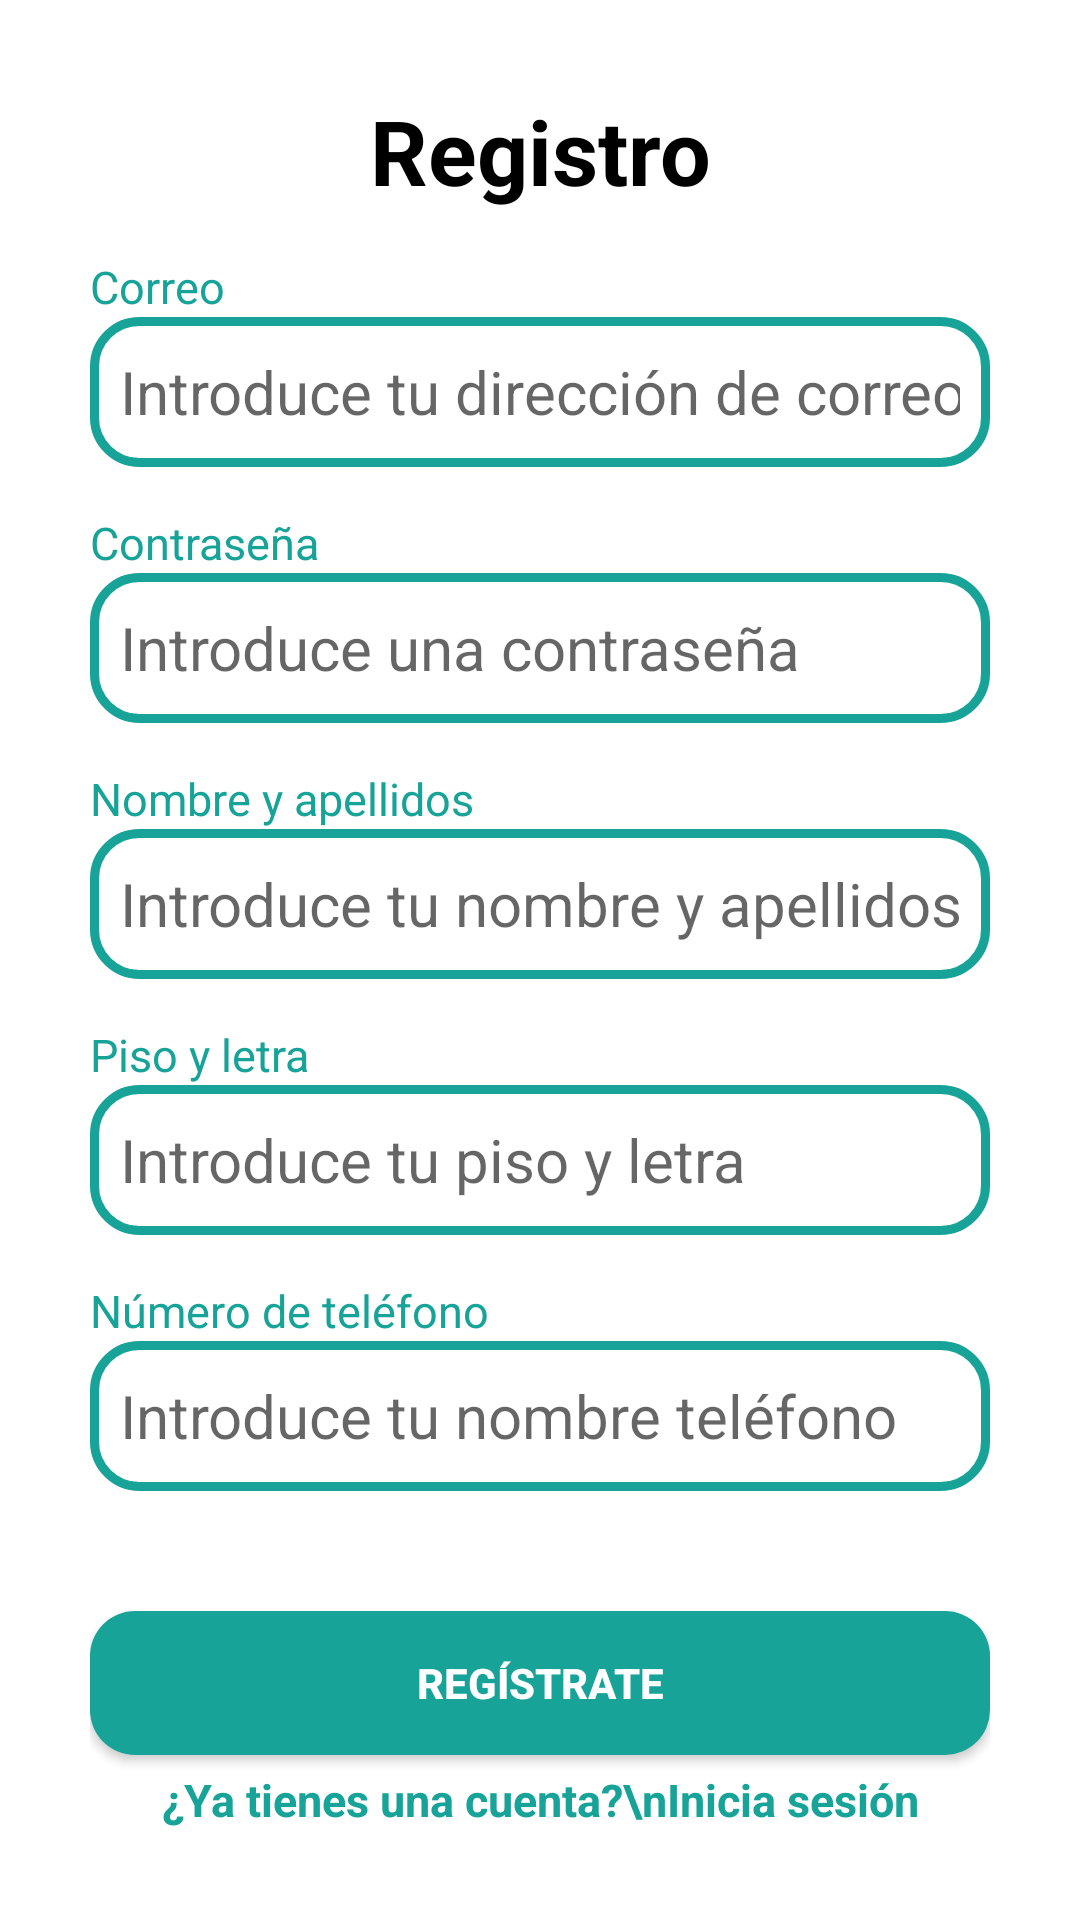

Reconstruct the res/layout file that produces this screen, plus the resources it refers to.
<!-- AndroidManifest.xml: application theme Theme.GestionIncidenciasVecinos -->
<!-- res/layout/activity_registro.xml -->
<?xml version="1.0" encoding="utf-8"?>
<androidx.constraintlayout.widget.ConstraintLayout xmlns:android="http://schemas.android.com/apk/res/android"
    xmlns:app="http://schemas.android.com/apk/res-auto"
    xmlns:tools="http://schemas.android.com/tools"
    android:id="@+id/main"
    android:layout_width="match_parent"
    android:layout_height="match_parent"
    android:background="@color/white"
    android:padding="30dp"
    tools:context=".RegistroActivity">

    
    <TextView
        android:id="@+id/tvTituloRegistro"
        android:layout_width="wrap_content"
        android:layout_height="wrap_content"
        app:layout_constraintStart_toStartOf="parent"
        app:layout_constraintEnd_toEndOf="parent"
        app:layout_constraintTop_toTopOf="parent"
        android:text="Registro"
        android:textColor="@color/black"
        android:textSize="30sp"
        android:textStyle="bold"/>

    
    <TextView
        android:id="@+id/tvCorreoRegistro"
        android:layout_width="wrap_content"
        android:layout_height="wrap_content"
        app:layout_constraintTop_toBottomOf="@id/tvTituloRegistro"
        app:layout_constraintStart_toStartOf="@id/etCorreoRegistro"
        android:layout_marginTop="@dimen/margin_mediano"
        android:text="Correo"
        android:textSize="15sp"
        android:textColor="@color/color_principal"/>

    <EditText
        android:id="@+id/etCorreoRegistro"
        android:layout_width="match_parent"
        android:layout_height="50dp"
        app:layout_constraintStart_toStartOf="parent"
        app:layout_constraintEnd_toEndOf="parent"
        app:layout_constraintTop_toBottomOf="@id/tvCorreoRegistro"
        android:background="@drawable/et_borde_login"
        android:hint="Introduce tu dirección de correo"
        android:textSize="20sp"
        android:textColor="@color/black"
        android:singleLine="true"/>

    
    <TextView
        android:id="@+id/tvPwdRegistro"
        android:layout_width="wrap_content"
        android:layout_height="wrap_content"
        app:layout_constraintTop_toBottomOf="@id/etCorreoRegistro"
        app:layout_constraintStart_toStartOf="@id/etPwdRegistro"
        android:layout_marginTop="@dimen/margin_mediano"
        android:text="Contraseña"
        android:textSize="15sp"
        android:textColor="@color/color_principal"/>

    <EditText
        android:id="@+id/etPwdRegistro"
        android:inputType="textPassword"
        android:layout_width="match_parent"
        android:layout_height="50dp"
        app:layout_constraintStart_toStartOf="parent"
        app:layout_constraintEnd_toEndOf="parent"
        app:layout_constraintTop_toBottomOf="@id/tvPwdRegistro"
        android:background="@drawable/et_borde_login"
        android:hint="Introduce una contraseña"
        android:textSize="20sp"
        android:textColor="@color/black"
        android:singleLine="true"/>

    
    <TextView
        android:id="@+id/tvNombreApellidosRegistro"
        android:layout_width="wrap_content"
        android:layout_height="wrap_content"
        app:layout_constraintTop_toBottomOf="@id/etPwdRegistro"
        app:layout_constraintStart_toStartOf="@id/etNombreApellidosRegistro"
        android:layout_marginTop="@dimen/margin_mediano"
        android:text="Nombre y apellidos"
        android:textSize="15sp"
        android:textColor="@color/color_principal"/>

    <EditText
        android:id="@+id/etNombreApellidosRegistro"
        android:layout_width="match_parent"
        android:layout_height="50dp"
        app:layout_constraintStart_toStartOf="parent"
        app:layout_constraintEnd_toEndOf="parent"
        app:layout_constraintTop_toBottomOf="@id/tvNombreApellidosRegistro"
        android:background="@drawable/et_borde_login"
        android:hint="Introduce tu nombre y apellidos"
        android:textSize="20sp"
        android:textColor="@color/black"
        android:singleLine="true"/>

    
    <TextView
        android:id="@+id/tvPisoLetra"
        android:layout_width="wrap_content"
        android:layout_height="wrap_content"
        app:layout_constraintTop_toBottomOf="@id/etNombreApellidosRegistro"
        app:layout_constraintStart_toStartOf="@id/etPisoLetra"
        android:layout_marginTop="@dimen/margin_mediano"
        android:text="Piso y letra"
        android:textSize="15sp"
        android:textColor="@color/color_principal"/>

    <EditText
        android:id="@+id/etPisoLetra"
        android:layout_width="match_parent"
        android:layout_height="50dp"
        app:layout_constraintStart_toStartOf="parent"
        app:layout_constraintEnd_toEndOf="parent"
        app:layout_constraintTop_toBottomOf="@id/tvPisoLetra"
        android:background="@drawable/et_borde_login"
        android:hint="Introduce tu piso y letra"
        android:textSize="20sp"
        android:textColor="@color/black"
        android:singleLine="true"/>

    
    <TextView
        android:id="@+id/tvNumTelefono"
        android:layout_width="wrap_content"
        android:layout_height="wrap_content"
        app:layout_constraintTop_toBottomOf="@id/etPisoLetra"
        app:layout_constraintStart_toStartOf="@id/etNumTelefono"
        android:layout_marginTop="@dimen/margin_mediano"
        android:text="Número de teléfono"
        android:textSize="15sp"
        android:textColor="@color/color_principal"/>

    <EditText
        android:id="@+id/etNumTelefono"
        android:layout_width="match_parent"
        android:layout_height="50dp"
        app:layout_constraintStart_toStartOf="parent"
        app:layout_constraintEnd_toEndOf="parent"
        app:layout_constraintTop_toBottomOf="@id/tvNumTelefono"
        android:background="@drawable/et_borde_login"
        android:hint="Introduce tu nombre teléfono"
        android:textSize="20sp"
        android:textColor="@color/black"
        android:singleLine="true"/>

    
    <TextView
        android:id="@+id/tvMensajeErrorRegistro"
        android:layout_width="match_parent"
        android:layout_height="wrap_content"
        app:layout_constraintTop_toBottomOf="@id/etNumTelefono"
        android:layout_marginTop="5dp"
        android:gravity="center"
        android:text="Mensaje de error"
        android:textColor="@color/mensaje_error"
        android:visibility="gone"/>

    
    <Button
        android:id="@+id/btnRegistro"
        android:layout_width="match_parent"
        android:layout_height="wrap_content"
        app:layout_constraintTop_toBottomOf="@id/etNumTelefono"
        android:layout_marginTop="@dimen/margin_grande"
        android:background="@drawable/btn_bordes_redondeados"
        android:backgroundTint="@color/color_principal"
        android:text="Regístrate"
        android:textColor="@color/white"
        android:textStyle="bold"/>

    
    <TextView
        android:id="@+id/tvIniciarSesionRegistro"
        android:layout_width="wrap_content"
        android:layout_height="wrap_content"
        app:layout_constraintStart_toStartOf="parent"
        app:layout_constraintEnd_toEndOf="parent"
        app:layout_constraintBottom_toBottomOf="parent"
        android:text="¿Ya tienes una cuenta?\nInicia sesión"
        android:textSize="15sp"
        android:gravity="center"
        android:textColor="@color/color_principal"
        android:textStyle="bold"/>

</androidx.constraintlayout.widget.ConstraintLayout>
<!-- resources referenced by this layout -->
<resources>
  <color name="black">#FF000000</color>
  <color name="color_principal">#17A398</color>
  <color name="mensaje_error">#FF0000</color>
  <color name="white">#FFFFFFFF</color>
  <dimen name="margin_grande">40dp</dimen>
  <dimen name="margin_mediano">15dp</dimen>
  <!-- drawable btn_bordes_redondeados (drawable) -->
  <?xml version="1.0" encoding="utf-8"?>
  <shape xmlns:android="http://schemas.android.com/apk/res/android"
      android:shape="rectangle">
  
      
      <solid android:color="@color/color_principal"/>
  
      
      <corners android:radius="15dp" />
  
      
      <padding android:left="10dp"
          android:right="10dp"
          android:top="5dp"
          android:bottom="5dp"/>
  </shape>
  <!-- drawable et_borde_login (drawable) -->
  <?xml version="1.0" encoding="utf-8"?>
  <shape xmlns:android="http://schemas.android.com/apk/res/android"
      android:shape="rectangle">
  
      
      <stroke android:width="3dp" android:color="@color/color_principal" />
  
      
      <solid android:color="#FFFFFF" />
  
      
      <corners android:radius="15dp" />
  
      
      <padding android:left="10dp"
          android:right="10dp"
          android:top="5dp"
          android:bottom="5dp"/>
  </shape>
  <style name="Theme.GestionIncidenciasVecinos" parent="Theme.MaterialComponents.DayNight.DarkActionBar">
          
          <item name="colorPrimary">@color/purple_500</item>
          <item name="colorPrimaryVariant">@color/purple_700</item>
          <item name="colorOnPrimary">@color/white</item>
          
          <item name="colorSecondary">@color/teal_200</item>
          <item name="colorSecondaryVariant">@color/teal_700</item>
          <item name="colorOnSecondary">@color/black</item>
          
          <item name="android:statusBarColor">?attr/colorPrimaryVariant</item>
          
      </style>
  <color name="purple_500">#FF6200EE</color>
  <color name="purple_700">#FF3700B3</color>
  <color name="teal_200">#FF03DAC5</color>
  <color name="teal_700">#FF018786</color>
</resources>
